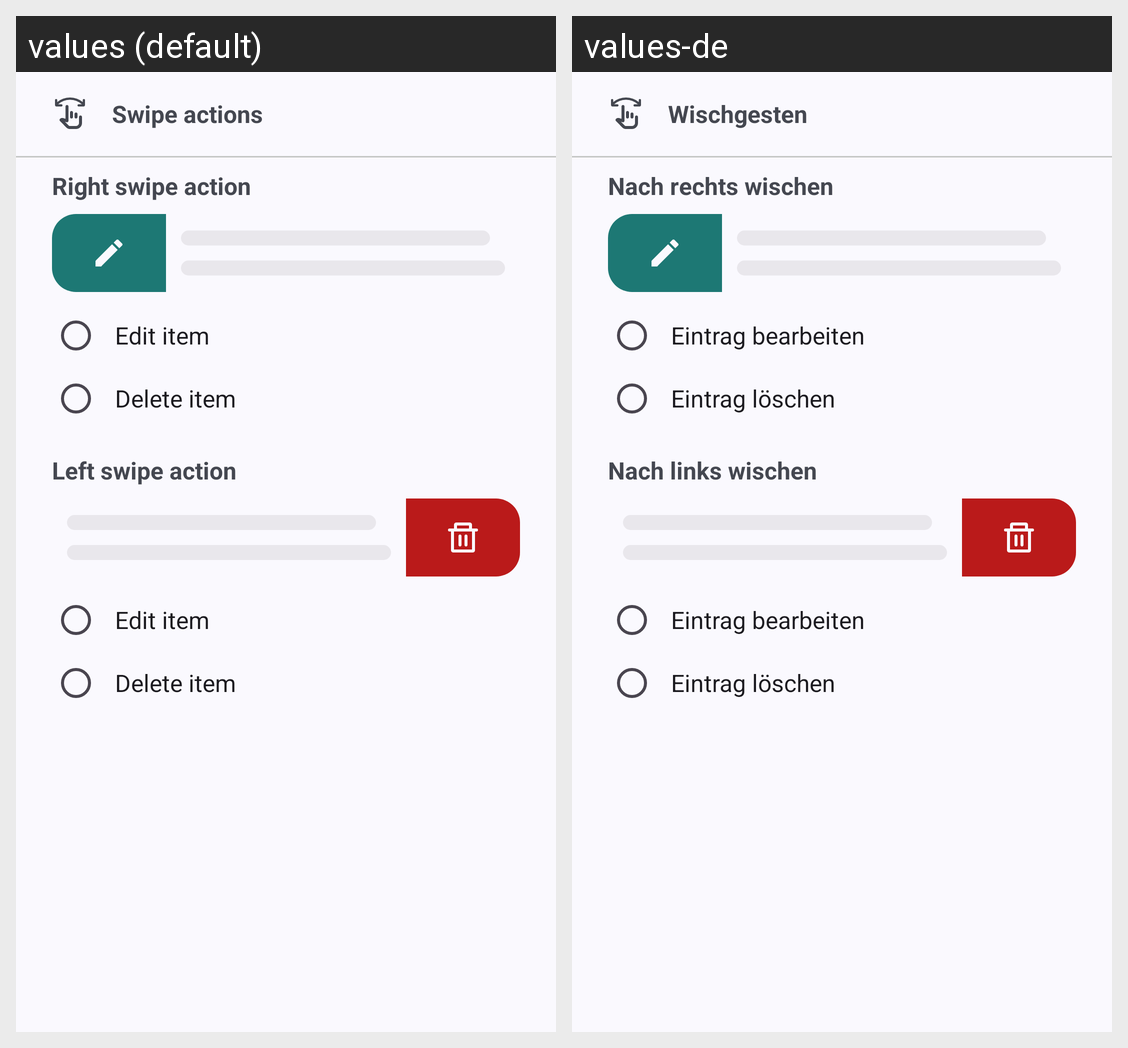

Here is an Android app screen in its default locale and in the app's own translations. Write out the translated-string differences for the strings that appear on this screen.
Android screen res/layout/dialog_swipe.xml rendered under 2 locales, left to right: values (default), values-de. Device: Nexus 5 (rendered at 1080×1920; each locale shown at half size, 540×960, under a caption strip naming it); theme Theme.PasswordVault.
Strings drawn on this screen, with the default value and each locale's value (text and hints the layout hard-codes, and strings that could not be matched under every locale, appear in the picture but are not listed):

settings_customization_details_swipe
  values: Swipe actions
  values-de: Wischgesten

settings_customization_details_swipe_right
  values: Right swipe action
  values-de: Nach rechts wischen

settings_customization_details_swipe_edit
  values: Edit item
  values-de: Eintrag bearbeiten

settings_customization_details_swipe_delete
  values: Delete item
  values-de: Eintrag löschen

settings_customization_details_swipe_left
  values: Left swipe action
  values-de: Nach links wischen
